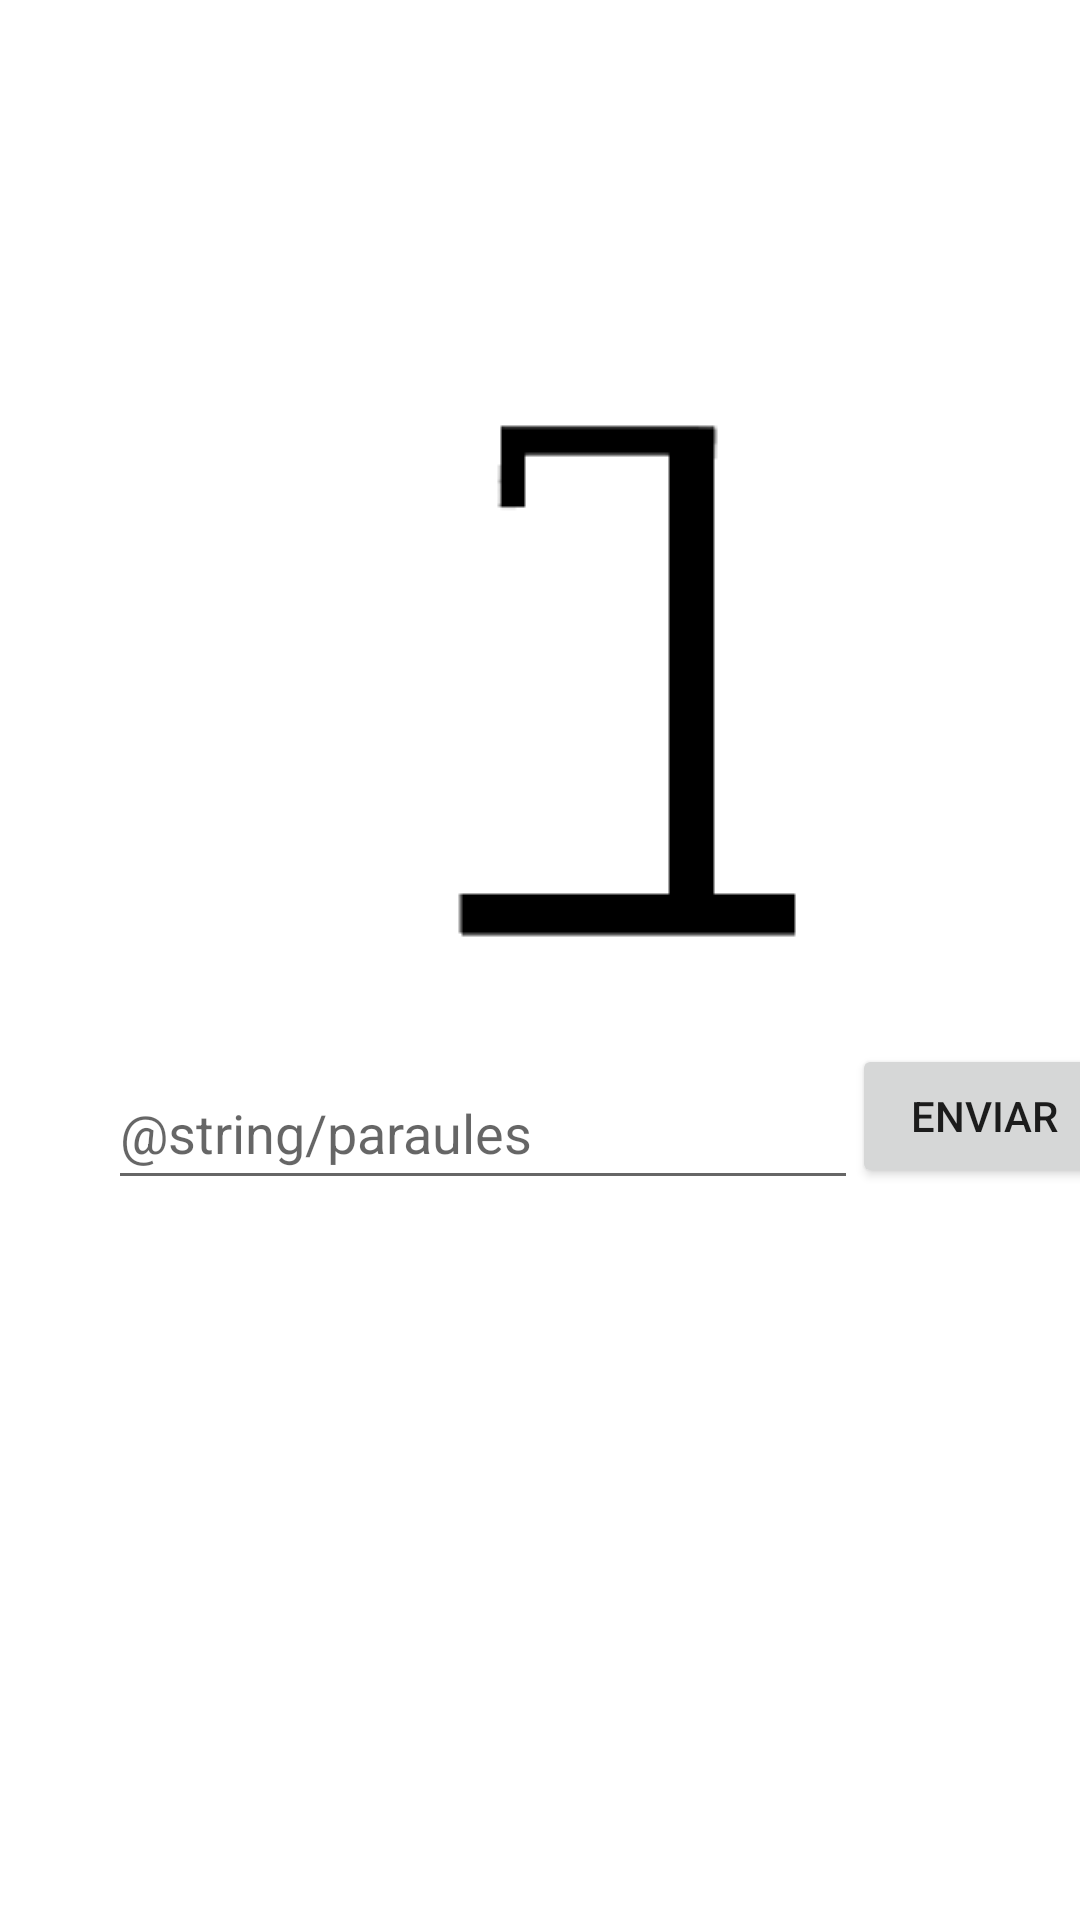

The Android layout XML behind this screen, and the referenced resources:
<!-- AndroidManifest.xml: application theme Theme.AC1AndroidFirebase -->
<!-- res/layout/activity_ahorcado.xml -->
<?xml version="1.0" encoding="utf-8"?>
<androidx.constraintlayout.widget.ConstraintLayout xmlns:android="http://schemas.android.com/apk/res/android"
    xmlns:app="http://schemas.android.com/apk/res-auto"
    xmlns:tools="http://schemas.android.com/tools"
    android:layout_width="match_parent"
    android:layout_height="match_parent"
    tools:context=".view.AhorcadoActivity">
    <ProgressBar
        android:id="@+id/idAhorcadoPB"
        style="?android:attr/progressBarStyleLarge"
        android:layout_width="wrap_content"
        android:layout_height="wrap_content"
        android:layout_centerHorizontal="true"
        android:layout_marginStart="164dp"
        android:layout_marginTop="484dp"
        app:layout_constraintStart_toStartOf="parent"
        app:layout_constraintTop_toTopOf="parent" />
    <TextView
        android:id="@+id/idAhorcadoSecreto"
        android:layout_width="342dp"
        android:layout_height="34dp"
        android:layout_marginStart="36dp"
        android:layout_marginTop="44dp"
        android:textSize="20sp"
        app:layout_constraintStart_toStartOf="parent"
        app:layout_constraintTop_toTopOf="parent" />

    <ImageView
        android:id="@+id/idAhorcadoImg"
        android:layout_width="wrap_content"
        android:layout_height="wrap_content"
        android:layout_marginStart="132dp"
        android:layout_marginTop="124dp"
        app:layout_constraintStart_toStartOf="parent"
        app:layout_constraintTop_toTopOf="parent"
        app:srcCompat="@drawable/h1" />

    <EditText
        android:id="@+id/idPraulaAhorcado"
        android:layout_width="250dp"
        android:layout_height="48dp"
        android:layout_marginStart="36dp"
        android:layout_marginTop="352dp"
        android:ems="10"
        android:hint="@string/paraules"
        android:inputType="textPersonName"
        app:layout_constraintStart_toStartOf="parent"
        app:layout_constraintTop_toTopOf="parent" />

    <TextView
        android:id="@+id/idParaulesAhorcado"
        android:layout_width="344dp"
        android:layout_height="299dp"
        android:layout_marginStart="36dp"
        android:layout_marginTop="400dp"
        app:layout_constraintStart_toStartOf="parent"
        app:layout_constraintTop_toTopOf="parent" />

    <Button
        android:id="@+id/idAhorcadoButton"
        android:layout_width="wrap_content"
        android:layout_height="wrap_content"
        android:layout_marginStart="284dp"
        android:layout_marginTop="348dp"
        android:text="ENVIAR"
        app:layout_constraintStart_toStartOf="parent"
        app:layout_constraintTop_toTopOf="parent" />

</androidx.constraintlayout.widget.ConstraintLayout>
<!-- resources referenced by this layout -->
<resources>
  <!-- drawable h1: png bitmap (drawable, 488 bytes) -->
  <style name="Theme.AC1AndroidFirebase" parent="Theme.MaterialComponents.DayNight.DarkActionBar">
          <item name="windowActionBar">false</item>
          <item name="windowNoTitle">true</item>
          <item name="android:windowFullscreen">true</item>
          
          <item name="colorPrimary">@color/purple_500</item>
          <item name="colorPrimaryVariant">@color/purple_700</item>
          <item name="colorOnPrimary">@color/white</item>
          
          <item name="colorSecondary">@color/teal_200</item>
          <item name="colorSecondaryVariant">@color/teal_700</item>
          <item name="colorOnSecondary">@color/black</item>
          
          <item name="android:statusBarColor" tools:targetApi="l">?attr/colorPrimaryVariant</item>
          
      </style>
  <color name="purple_500">#FF6200EE</color>
  <color name="purple_700">#FF3700B3</color>
  <color name="white">#FFFFFFFF</color>
  <color name="teal_200">#FF03DAC5</color>
  <color name="teal_700">#FF018786</color>
  <color name="black">#FF000000</color>
</resources>
